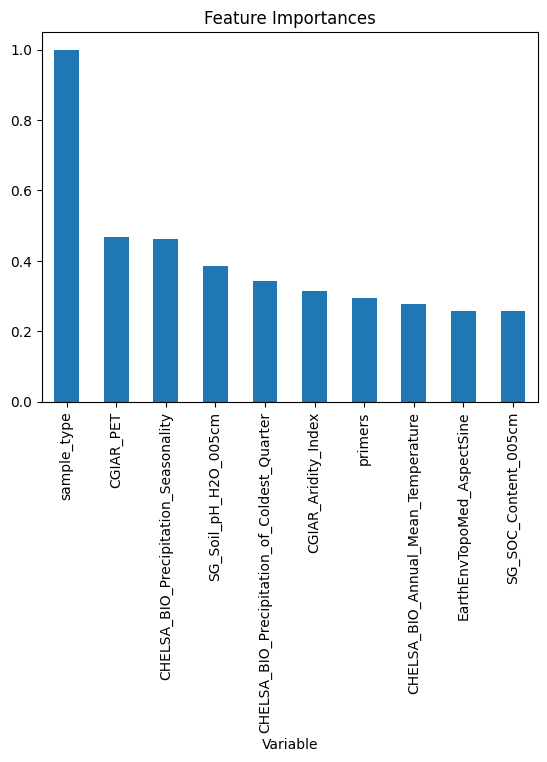

Data behind this chart, as committed beside it:
, Variable, Feature_Importance
0, CGIAR_Aridity_Index, 0.3128
1, CGIAR_PET, 0.4683
2, CHELSA_BIO_Annual_Mean_Temperature, 0.2768
3, CHELSA_BIO_Annual_Precipitation, 0.2447
4, CHELSA_BIO_Max_Temperature_of_Warmest_Mo…, 0.228
5, CHELSA_BIO_Precipitation_Seasonality, 0.461
6, CHELSA_BIO_Precipitation_of_Coldest_Quar…, 0.3421
7, EarthEnvTopoMed_AspectCosine, 0.1776
8, EarthEnvTopoMed_AspectSine, 0.2576
9, EarthEnvTopoMed_Elevation, 0.2309
10, EarthEnvTopoMed_Slope, 0.2085
11, EarthEnvTopoMed_TopoPositionIndex, 0.2447
12, EsaCci_BurntAreasProbability, 0.0125
13, FanEtAl_Depth_to_Water_Table_AnnualMean, 0.2305
14, GlobPermafrost_PermafrostExtent, 0.0
15, PelletierEtAl_SoilAndSedimentaryDepositT…, 0.09193
16, SG_Depth_to_bedrock, 0.05273
17, SG_SOC_Content_005cm, 0.2568
18, SG_Sand_Content_005cm, 0.1987
19, SG_Soil_pH_H2O_005cm, 0.3862
20, primers, 0.2947
21, sample_type, 1.0
22, sequencing_platform, 0.07621
23, target_marker, 0.0231
